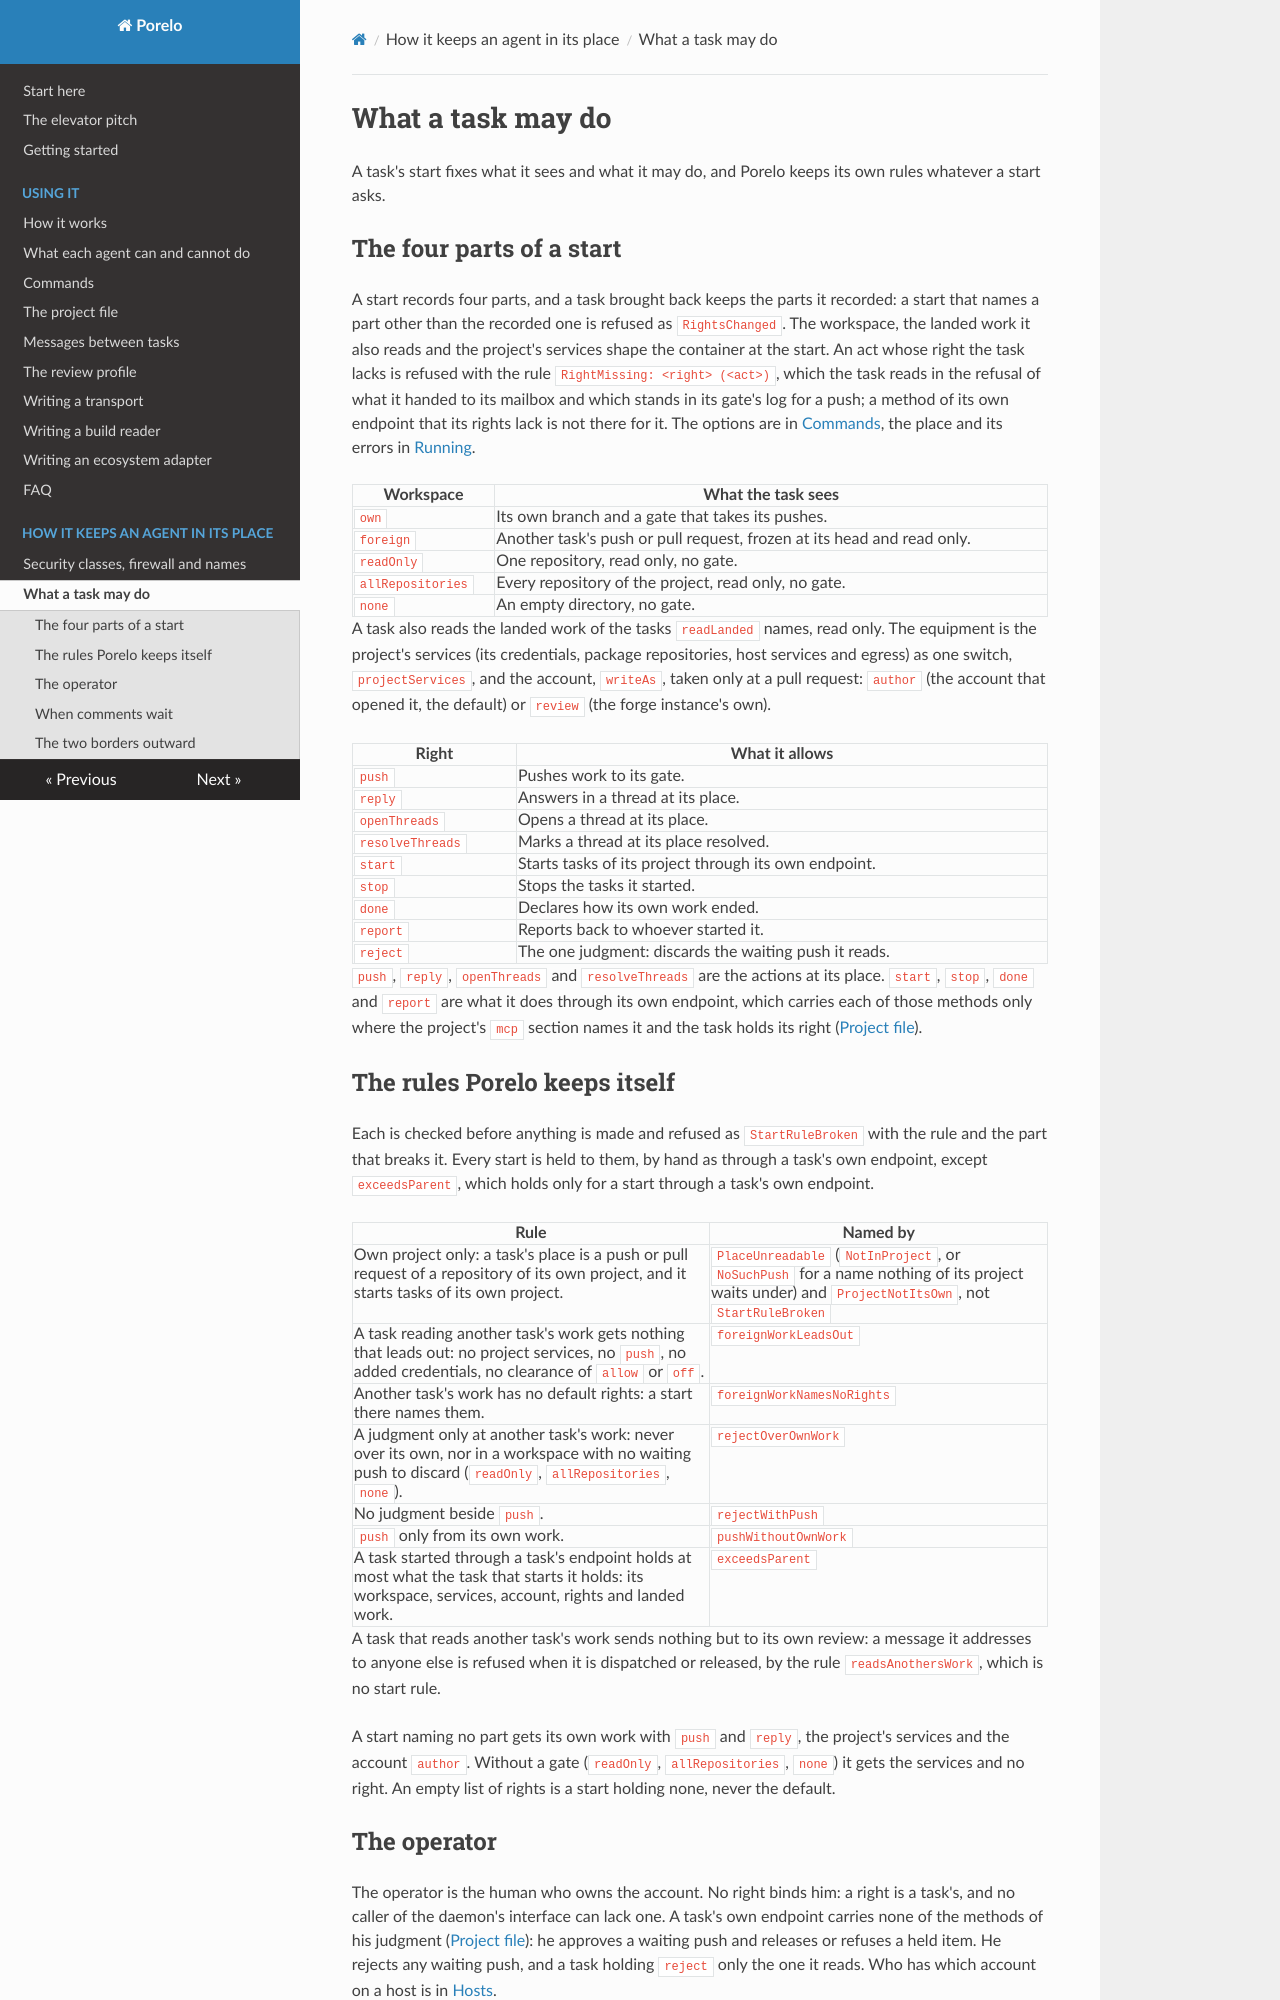

repository: porelo-ai/porelo · page: rights/index.html · generator: mkdocs

# What a task may do

A task's start fixes what it sees and what it may do, and Porelo keeps its own rules whatever a start asks.

## The four parts of a start

A start records four parts, and a task brought back keeps the parts it recorded: a start that names a part other than
the recorded one is refused as `RightsChanged`. The workspace, the landed work it also reads and the project's services
shape the container at the start. An act whose right the task lacks is refused with the rule
`RightMissing: <right> (<act>)`, which the task reads in the refusal of what it handed to its mailbox and which stands
in its gate's log for a push; a method of its own endpoint that its rights lack is not there for it. The options are in
[Commands](commands.md), the place and its errors in [Running](running.md#the-parts-and-place-of-a-tasks-run).

| Workspace | What the task sees |
|---|---|
| `own` | Its own branch and a gate that takes its pushes. |
| `foreign` | Another task's push or pull request, frozen at its head and read only. |
| `readOnly` | One repository, read only, no gate. |
| `allRepositories` | Every repository of the project, read only, no gate. |
| `none` | An empty directory, no gate. |

A task also reads the landed work of the tasks `readLanded` names, read only. The equipment is the project's services
(its credentials, package repositories, host services and egress) as one switch, `projectServices`, and the account,
`writeAs`, taken only at a pull request: `author` (the account that opened it, the default) or `review` (the forge
instance's own).

| Right | What it allows |
|---|---|
| `push` | Pushes work to its gate. |
| `reply` | Answers in a thread at its place. |
| `openThreads` | Opens a thread at its place. |
| `resolveThreads` | Marks a thread at its place resolved. |
| `start` | Starts tasks of its project through its own endpoint. |
| `stop` | Stops the tasks it started. |
| `done` | Declares how its own work ended. |
| `report` | Reports back to whoever started it. |
| `reject` | The one judgment: discards the waiting push it reads. |

`push`, `reply`, `openThreads` and `resolveThreads` are the actions at its place. `start`, `stop`, `done` and `report`
are what it does through its own endpoint, which carries each of those methods only where the project's `mcp` section
names it and the task holds its right ([Project file](project-file.md#a-tasks-mcp-endpoint)).

## The rules Porelo keeps itself

Each is checked before anything is made and refused as `StartRuleBroken` with the rule and the part that breaks it.
Every start is held to them, by hand as through a task's own endpoint, except `exceedsParent`, which holds only for a
start through a task's own endpoint.

| Rule | Named by |
|---|---|
| Own project only: a task's place is a push or pull request of a repository of its own project, and it starts tasks of its own project. | `PlaceUnreadable` (`NotInProject`, or `NoSuchPush` for a name nothing of its project waits under) and `ProjectNotItsOwn`, not `StartRuleBroken` |
| A task reading another task's work gets nothing that leads out: no project services, no `push`, no added credentials, no clearance of `allow` or `off`. | `foreignWorkLeadsOut` |
| Another task's work has no default rights: a start there names them. | `foreignWorkNamesNoRights` |
| A judgment only at another task's work: never over its own, nor in a workspace with no waiting push to discard (`readOnly`, `allRepositories`, `none`). | `rejectOverOwnWork` |
| No judgment beside `push`. | `rejectWithPush` |
| `push` only from its own work. | `pushWithoutOwnWork` |
| A task started through a task's endpoint holds at most what the task that starts it holds: its workspace, services, account, rights and landed work. | `exceedsParent` |

A task that reads another task's work sends nothing but to its own review: a message it addresses to anyone else is
refused when it is dispatched or released, by the rule `readsAnothersWork`, which is no start rule.

A start naming no part gets its own work with `push` and `reply`, the project's services and the account `author`.
Without a gate (`readOnly`, `allRepositories`, `none`) it gets the services and no right. An empty list of rights is a
start holding none, never the default.
